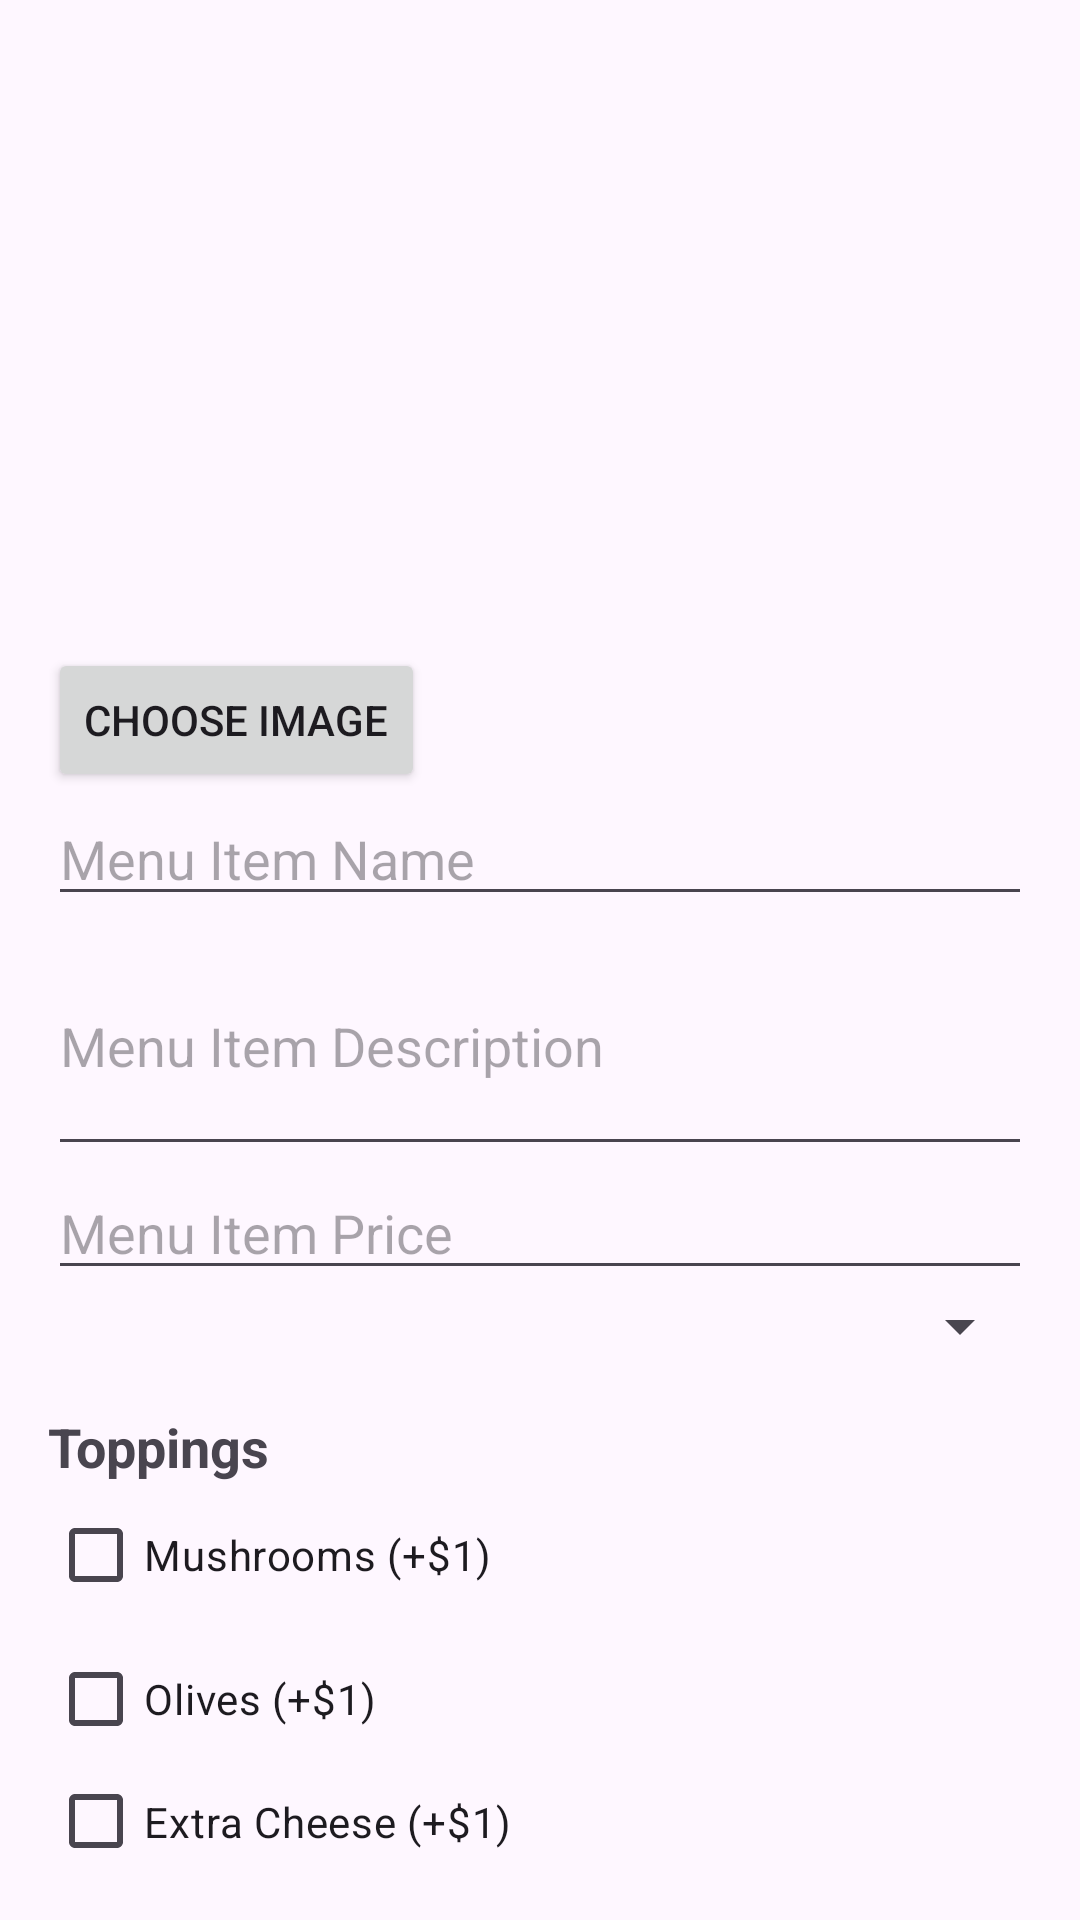

Produce the Android XML layout that renders to this screen, including the resource entries it uses.
<!-- AndroidManifest.xml: application theme Theme.PizzaOrderingApp -->
<!-- res/layout/activity_edit_menu_item.xml -->
<?xml version="1.0" encoding="utf-8"?>
<LinearLayout xmlns:android="http://schemas.android.com/apk/res/android"
    xmlns:tools="http://schemas.android.com/tools"
    android:layout_width="match_parent"
    android:layout_height="match_parent"
    android:orientation="vertical"
    android:padding="16dp"
    tools:context=".Activity.EditMenuItemActivity">

    
    <ImageView
        android:id="@+id/menu_item_image"
        android:layout_width="match_parent"
        android:layout_height="200dp"
        android:src="@drawable/pizza_default" />

    <Button
        android:id="@+id/button_choose_image"
        android:layout_width="wrap_content"
        android:layout_height="wrap_content"
        android:text="Choose Image" />

    
    <EditText
        android:id="@+id/edit_text_menu_item_name"
        android:layout_width="match_parent"
        android:layout_height="wrap_content"
        android:hint="Menu Item Name"
        android:inputType="text" />

    
    <EditText
        android:id="@+id/edit_text_menu_item_description"
        android:layout_width="match_parent"
        android:layout_height="wrap_content"
        android:hint="Menu Item Description"
        android:inputType="textMultiLine"
        android:minLines="3" />

    
    <EditText
        android:id="@+id/edit_text_menu_item_price"
        android:layout_width="match_parent"
        android:layout_height="wrap_content"
        android:hint="Menu Item Price"
        android:inputType="numberDecimal" />

    
    <Spinner
        android:id="@+id/spinner_category"
        android:layout_width="match_parent"
        android:layout_height="wrap_content" />

    
    <TextView
        android:layout_width="wrap_content"
        android:layout_height="wrap_content"
        android:text="Toppings"
        android:textSize="18sp"
        android:textStyle="bold"
        android:layout_marginTop="16dp" />

    <CheckBox
        android:id="@+id/check_box_topping1"
        android:layout_width="wrap_content"
        android:layout_height="wrap_content"
        android:text="Mushrooms (+$1)" />

    <CheckBox
        android:id="@+id/check_box_topping2"
        android:layout_width="wrap_content"
        android:layout_height="wrap_content"
        android:text="Olives (+$1)" />

    <CheckBox
        android:id="@+id/check_box_topping3"
        android:layout_width="wrap_content"
        android:layout_height="wrap_content"
        android:text="Extra Cheese (+$1)" />

    
    <Button
        android:id="@+id/button_submit"
        android:layout_width="wrap_content"
        android:layout_height="wrap_content"
        android:text="Update Menu Item"
        android:layout_marginTop="16dp" />

</LinearLayout>
<!-- resources referenced by this layout -->
<resources>
  <style name="Theme.PizzaOrderingApp" parent="Base.Theme.PizzaOrderingApp" />
  <style name="Base.Theme.PizzaOrderingApp" parent="Theme.Material3.DayNight.NoActionBar">
          
  
  
  
  
  
  
  
  
  
          
          <item name="colorPrimary">@color/colorPrimary</item>
          
          <item name="colorPrimaryDark">@color/colorPrimaryDark</item>
          
          <item name="colorAccent">@color/colorAccent</item>
  
      </style>
  <color name="colorPrimary">#F8CB2E</color>
  <color name="colorPrimaryDark">#F8CB2E</color>
  <color name="colorAccent">#F8CB2E</color>
</resources>
